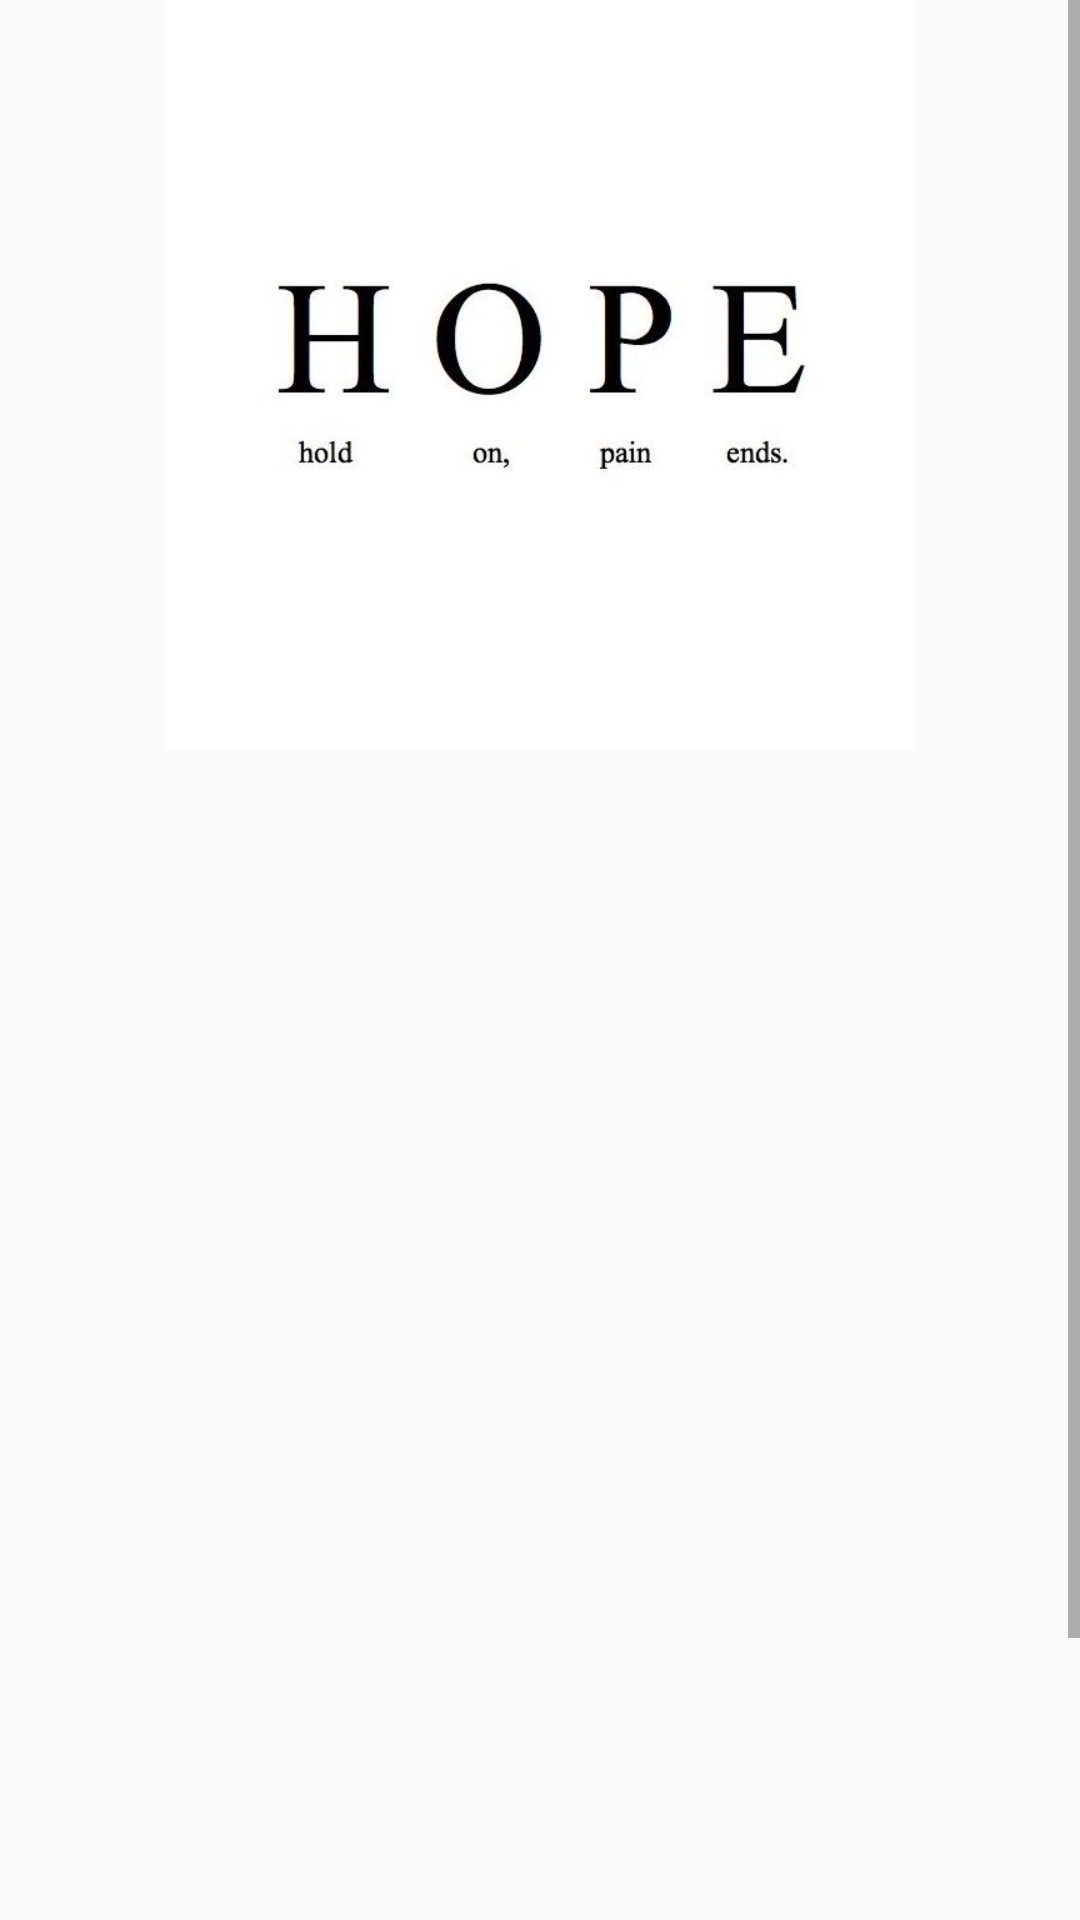

Layout XML and referenced resources for this Android screen:
<!-- AndroidManifest.xml: application theme AppTheme -->
<!-- res/layout/activity_safety.xml -->
<?xml version="1.0" encoding="utf-8"?>
<ScrollView
    xmlns:android="http://schemas.android.com/apk/res/android"
    xmlns:app="http://schemas.android.com/apk/res-auto"
    xmlns:tools="http://schemas.android.com/tools"
    android:layout_width="match_parent"
    android:layout_height="match_parent"
    tools:context=".SafetyActivity">


<LinearLayout
    android:layout_width="match_parent"
    android:layout_height="match_parent"
    android:orientation="vertical">

    <ImageView
        android:layout_width="match_parent"
        android:layout_height="250dp"
        android:src="@drawable/recovery" />

    <ListView
        android:layout_width="match_parent"
        android:layout_height="470dp"
        android:id="@+id/list_safety"
        android:layout_margin="15dp"
        android:padding="10dp" />


</LinearLayout>
</ScrollView>
<!-- resources referenced by this layout -->
<resources>
  <!-- drawable recovery: jpg bitmap (drawable, 11709 bytes) -->
  <style name="AppTheme" parent="Theme.AppCompat.Light">
          
          <item name="colorPrimary">#BA68C8</item>
          
          <item name="colorButtonNormal">#D6F6D6</item>
      </style>
</resources>
